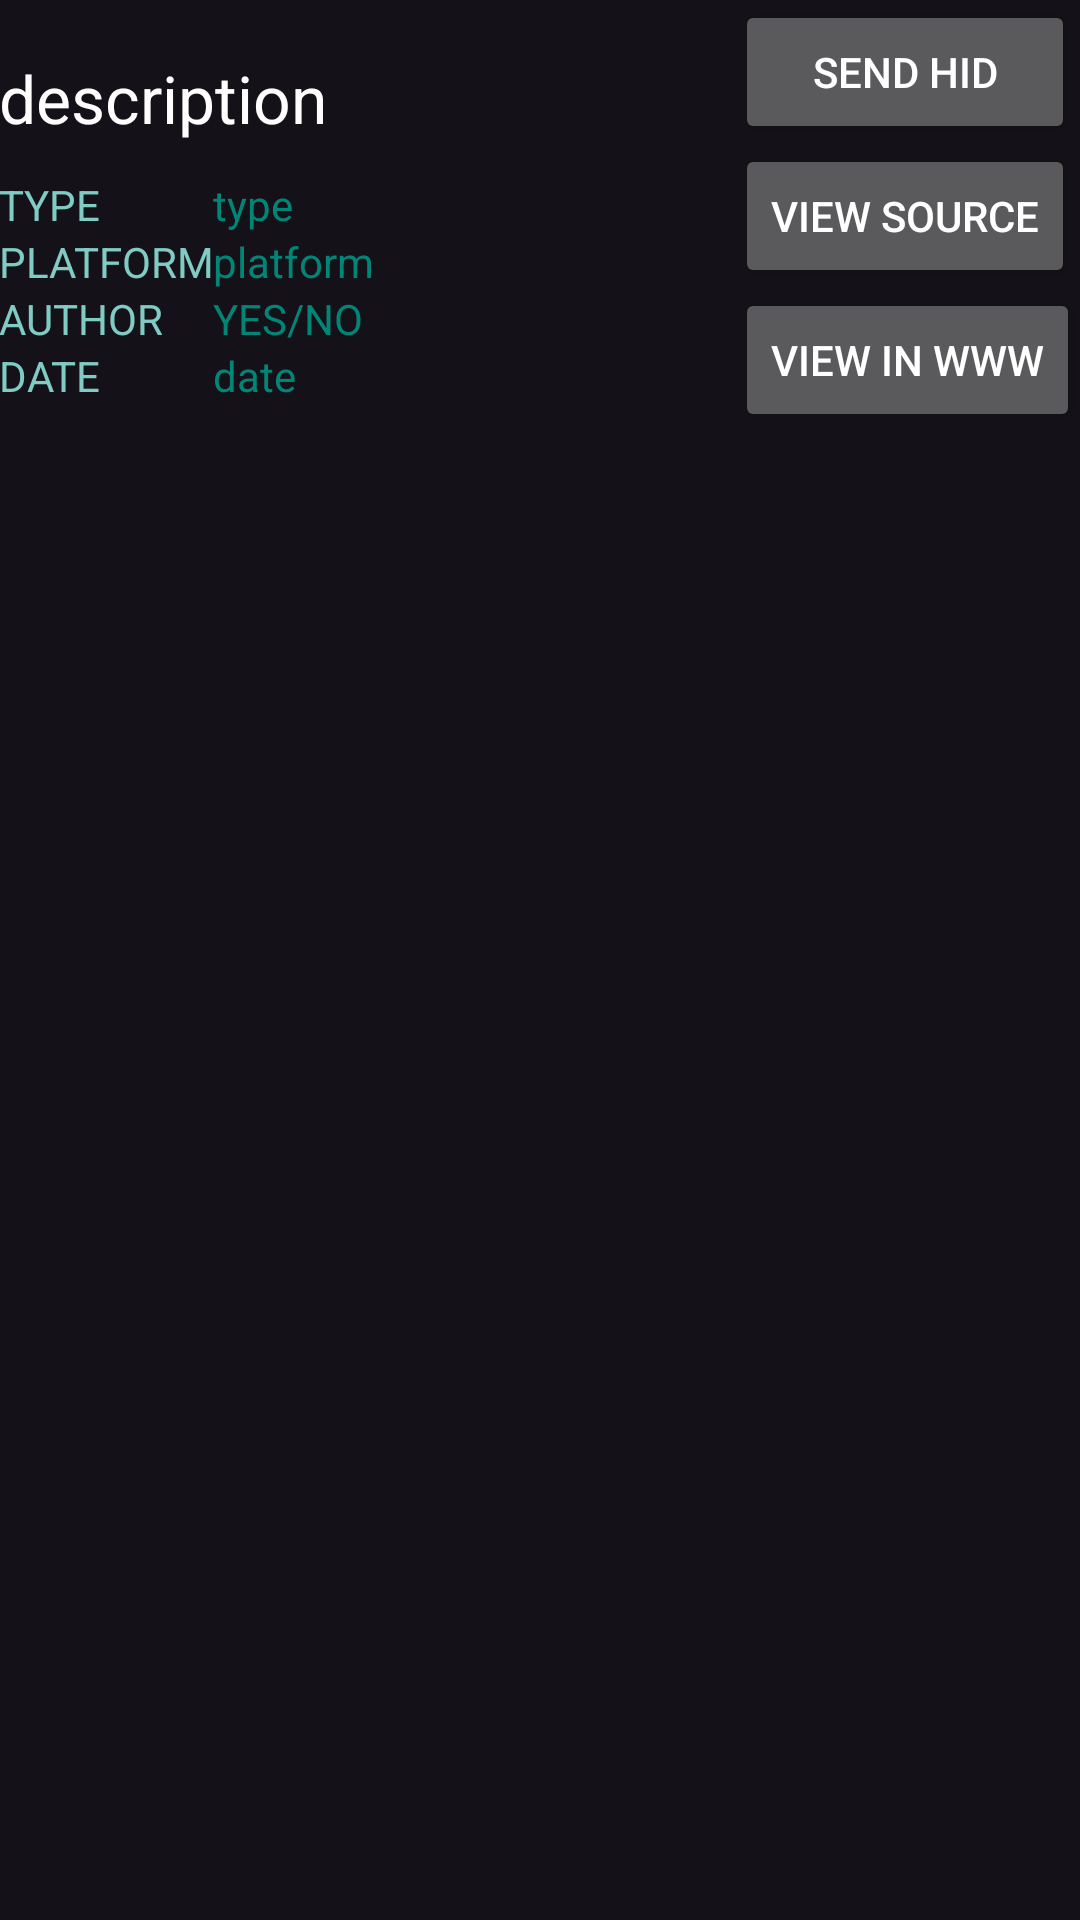

Here is an Android app screen rendered from its layout file. Give the layout XML and the strings, colors and styles it references.
<!-- AndroidManifest.xml: application theme Theme.Nethunter -->
<!-- res/layout/searchsploit_item.xml -->
<?xml version="1.0" encoding="utf-8"?>
<RelativeLayout xmlns:android="http://schemas.android.com/apk/res/android"
    android:layout_width="match_parent"
    android:layout_height="match_parent"
    android:longClickable="true"
    android:paddingBottom="5dp">

    <TextView
        android:id="@+id/description"
        android:layout_width="wrap_content"
        android:layout_height="wrap_content"
        android:layout_alignParentStart="true"
        android:layout_alignParentTop="true"
        android:layout_marginTop="18dp"
        android:layout_marginBottom="18dp"
        android:layout_toStartOf="@+id/searchsploit_sendhid_button"
        android:gravity="center_vertical"
        android:paddingLeft="@dimen/base_listItem_LR"
        android:paddingRight="@dimen/base_listItem_LR"
        android:text="description"
        android:textAppearance="?android:attr/textAppearanceLarge"
        android:textColor="@android:color/white" />

    <TextView
        android:layout_width="wrap_content"
        android:layout_height="wrap_content"
        android:textAppearance="?android:attr/textAppearanceSmall"
        android:text="PLATFORM"
        android:id="@+id/textView8"
        android:paddingLeft="@dimen/base_listItem_LR"
        android:paddingRight="@dimen/base_listItem_LR"
        android:textColor="@color/accent_material_dark"
        android:layout_below="@+id/textView4"
        android:layout_alignParentStart="true" />

    <TextView
        android:layout_width="wrap_content"
        android:layout_height="wrap_content"
        android:textAppearance="?android:attr/textAppearanceSmall"
        android:text="TYPE"
        android:id="@+id/textView4"
        android:paddingLeft="@dimen/base_listItem_LR"
        android:layout_marginTop="-7dp"
        android:textColor="@color/accent_material_dark"
        android:paddingRight="@dimen/base_listItem_LR"
        android:layout_below="@+id/description"
        android:layout_alignParentStart="true" />
    <TextView
        android:layout_width="wrap_content"
        android:layout_height="wrap_content"
        android:textAppearance="?android:attr/textAppearanceSmall"
        android:text="DATE"
        android:paddingLeft="@dimen/base_listItem_LR"
        android:textColor="@color/accent_material_dark"
        android:paddingRight="@dimen/base_listItem_LR"
        android:layout_below="@+id/textView9"
        android:layout_alignParentStart="true" />

    <Button
        android:id="@+id/viewSource"
        android:layout_width="wrap_content"
        android:layout_height="wrap_content"
        android:layout_below="@+id/searchsploit_sendhid_button"
        android:layout_alignStart="@+id/openWeb"
        android:layout_marginRight="@dimen/base_listItem_LR"
        android:text="View Source" />

    <TextView
        android:layout_width="wrap_content"
        android:layout_height="wrap_content"
        android:text="type"
        android:id="@+id/type"
        android:textColor="@color/accent_material_light"
        android:layout_above="@+id/textView8"
        android:layout_toEndOf="@+id/textView8" />

    <TextView
        android:layout_width="wrap_content"
        android:layout_height="wrap_content"
        android:textAppearance="?android:attr/textAppearanceSmall"
        android:text="platform"
        android:id="@+id/platform"
        android:textColor="@color/accent_material_light"
        android:layout_alignTop="@+id/textView8"
        android:layout_toEndOf="@+id/textView8" />

    <TextView
        android:layout_width="wrap_content"
        android:layout_height="wrap_content"
        android:textAppearance="?android:attr/textAppearanceSmall"
        android:text="AUTHOR"
        android:id="@+id/textView9"
        android:paddingLeft="@dimen/base_listItem_LR"
        android:textColor="@color/accent_material_dark"
        android:paddingRight="@dimen/base_listItem_LR"
        android:layout_below="@+id/textView8"
        android:layout_alignParentStart="true" />

    <TextView
        android:layout_width="wrap_content"
        android:layout_height="wrap_content"
        android:textAppearance="?android:attr/textAppearanceSmall"
        android:text="YES/NO"
        android:id="@+id/author"
        android:textColor="@color/accent_material_light"
        android:layout_below="@+id/textView8"
        android:layout_toEndOf="@+id/textView8" />
    <TextView
        android:layout_width="wrap_content"
        android:layout_height="wrap_content"
        android:textAppearance="?android:attr/textAppearanceSmall"
        android:text="date"
        android:id="@+id/exploit_date"
        android:textColor="@color/accent_material_light"
        android:layout_below="@+id/author"
        android:layout_alignStart="@+id/author" />

    <Button
        android:id="@+id/openWeb"
        android:layout_width="wrap_content"
        android:layout_height="wrap_content"
        android:layout_below="@+id/viewSource"
        android:layout_alignParentEnd="true"
        android:layout_marginRight="@dimen/base_listItem_LR"
        android:text="View in www" />

    <Button
        android:id="@+id/searchsploit_sendhid_button"
        android:layout_width="wrap_content"
        android:layout_height="wrap_content"
        android:layout_alignStart="@+id/viewSource"
        android:layout_alignEnd="@+id/viewSource"
        android:layout_alignParentTop="true"
        android:text="SEND HID" />

</RelativeLayout>
<!-- resources referenced by this layout -->
<resources>
  <style name="Theme.Nethunter" parent="@style/Theme.Material3.Dark">
          
          <item name="colorPrimary">@color/colorPrimary</item>
          <item name="colorPrimaryDark">@color/colorPrimaryDark</item>
          <item name="colorAccent">@color/colorAccent</item>
  
          <item name="materialAlertDialogTheme">@style/DialogStyle</item>
          <item name="spinnerStyle">@style/Widget.AppCompat.Spinner</item>
  
          <item name="checkboxStyle">@style/checkbox_theme</item>
          <item name="drawerArrowStyle">@style/DrawerArrowStyle</item>
          <item name="materialButtonStyle">@style/button_style</item>
          <item name="android:textColor">#FFFFFF</item>
          <item name="android:textColorPrimary">#FFFFFF</item>
      </style>
  <style name="checkbox_theme" parent="@style/Widget.Material3.CompoundButton.CheckBox">
          <item name="buttonTint">#2449A8</item>
      </style>
  <style name="DrawerArrowStyle" parent="@style/Widget.AppCompat.DrawerArrowToggle">
          <item name="spinBars">true</item>
          <item name="color">@android:color/white</item>
      </style>
  <style name="button_style" parent="@style/Widget.AppCompat.Button">
          <item name="backgroundTint">@color/colorPrimary</item>
          <item name="colorPrimary">#111111</item>
          <item name="colorPrimaryDark">#0B1E4E</item>
          <item name="colorAccent">#183C9A</item>
  
          <item name="android:textColor">@color/textColor</item>
          <item name="android:textColorSecondary">@color/textColor</item>
          <item name="android:textColorLink">#2255D3</item>
          <item name="android:textSize">14sp</item>
          <item name="android:textAllCaps">false</item>
          <item name="android:layout_marginStart">10dp</item>
          <item name="android:textColorPrimary">@color/textColor</item>
      </style>
  <style name="Alert.Button.Positive" parent="@style/Widget.Material3.Button.TextButton">
          <item name="backgroundTint">@color/colorPrimary</item>
          <item name="colorPrimary">#61A3D7</item>
          <item name="colorPrimaryDark">#8DB2D3</item>
          <item name="colorAccent">#61A3D7</item>
          <item name="android:textColor">@color/textColor</item>
          <item name="android:textColorSecondary">@color/textColor</item>
          <item name="android:textColorLink">#2255D3</item>
          <item name="android:textSize">14sp</item>
          <item name="android:textAllCaps">false</item>
          <item name="android:layout_marginStart">10dp</item>
          <item name="android:textColorPrimary">@color/textColor</item>
      </style>
  <style name="Alert.Button.Neutral" parent="@style/Widget.Material3.Button.TextButton">
          <item name="backgroundTint">@color/colorPrimary</item>
          <item name="colorPrimary">#61A3D7</item>
          <item name="colorPrimaryDark">#8DB2D3</item>
          <item name="colorAccent">#61A3D7</item>
          <item name="android:textColor">@color/textColor</item>
          <item name="android:textColorSecondary">@color/textColor</item>
          <item name="android:textColorLink">#2255D3</item>
          <item name="android:textSize">14sp</item>
          <item name="android:textAllCaps">false</item>
          <item name="android:layout_marginStart">10dp</item>
          <item name="android:textColorPrimary">@color/textColor</item>
      </style>
  <!-- not gathered from this repository: default colours our renderer supplied (Android Studio template values) -->
  <color name="colorPrimary">#FF6200EE</color>
  <color name="colorPrimaryDark">#FF3700B3</color>
  <color name="colorAccent">#FF03DAC5</color>
</resources>
